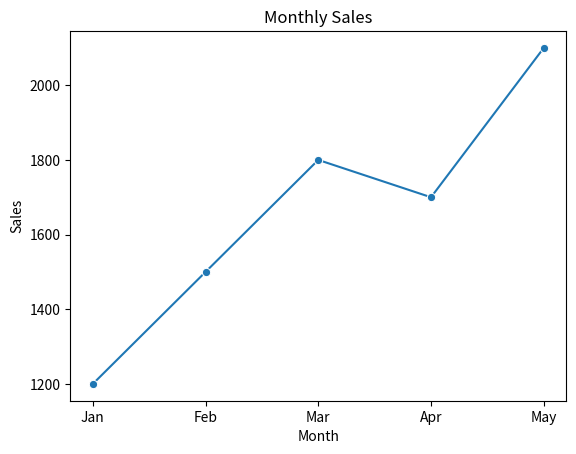

Generate this figure with matplotlib:
import pandas as pd
import seaborn as sns
import matplotlib.pyplot as plt

data = {
    "Month": ["Jan", "Feb", "Mar", "Apr", "May"],
    "Sales": [1200, 1500, 1800, 1700, 2100]
}

df = pd.DataFrame(data)

sns.lineplot(data=df, x="Month", y="Sales", marker="o")

plt.title("Monthly Sales")

plt.show()
